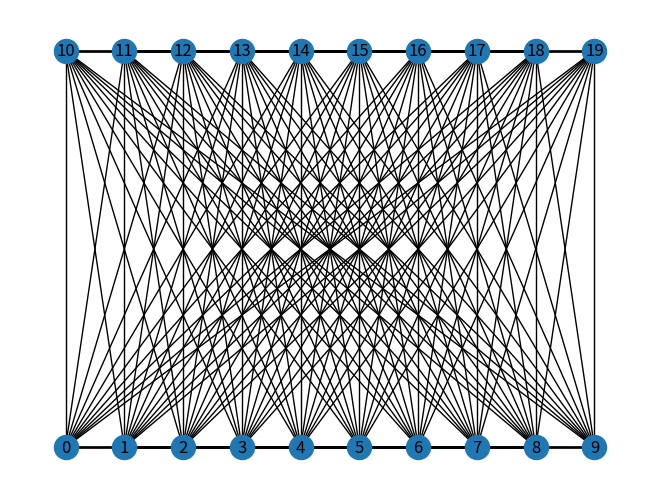

Source code (Python):
import matplotlib.pyplot as plt
import networkx as nx

def is_bipartite(graph):
    """
    Returns True if the given graph is bipartite, and False otherwise.
    """
    # Start DFS from an arbitrary node in the graph
    start_node = next(iter(graph.nodes()))
    visited = {start_node: 0}  # mark the start node as visited and assign it to set 0
    stack = [start_node]

    # Perform DFS while maintaining the visited set and the set assignments
    while stack:
        node = stack.pop()
        node_set = visited[node]

        # Assign the opposite color to all unvisited neighbors
        for neighbor in graph.neighbors(node):
            if neighbor not in visited:
                visited[neighbor] = 1 - node_set
                stack.append(neighbor)
            elif visited[neighbor] == node_set:
                # If a neighbor has the same color as the current node, the graph is not bipartite
                return False

    # If we've visited all nodes without conflicts, the graph is bipartite
    return True

G = nx.Graph()
G.add_nodes_from(range(20))
for i in range(20):
    for j in range(i+1, 20):
        G.add_edge(i, j)

pos = {i: (i % 10, i // 10) if i < 10 else ((i-10) % 10, (i-10) // 10 + 1) for i in range(20)}

nx.draw(G, pos=pos, with_labels=True)    
plt.show() # show the plot

# Check if the graph is bipartite
print(is_bipartite(G))
